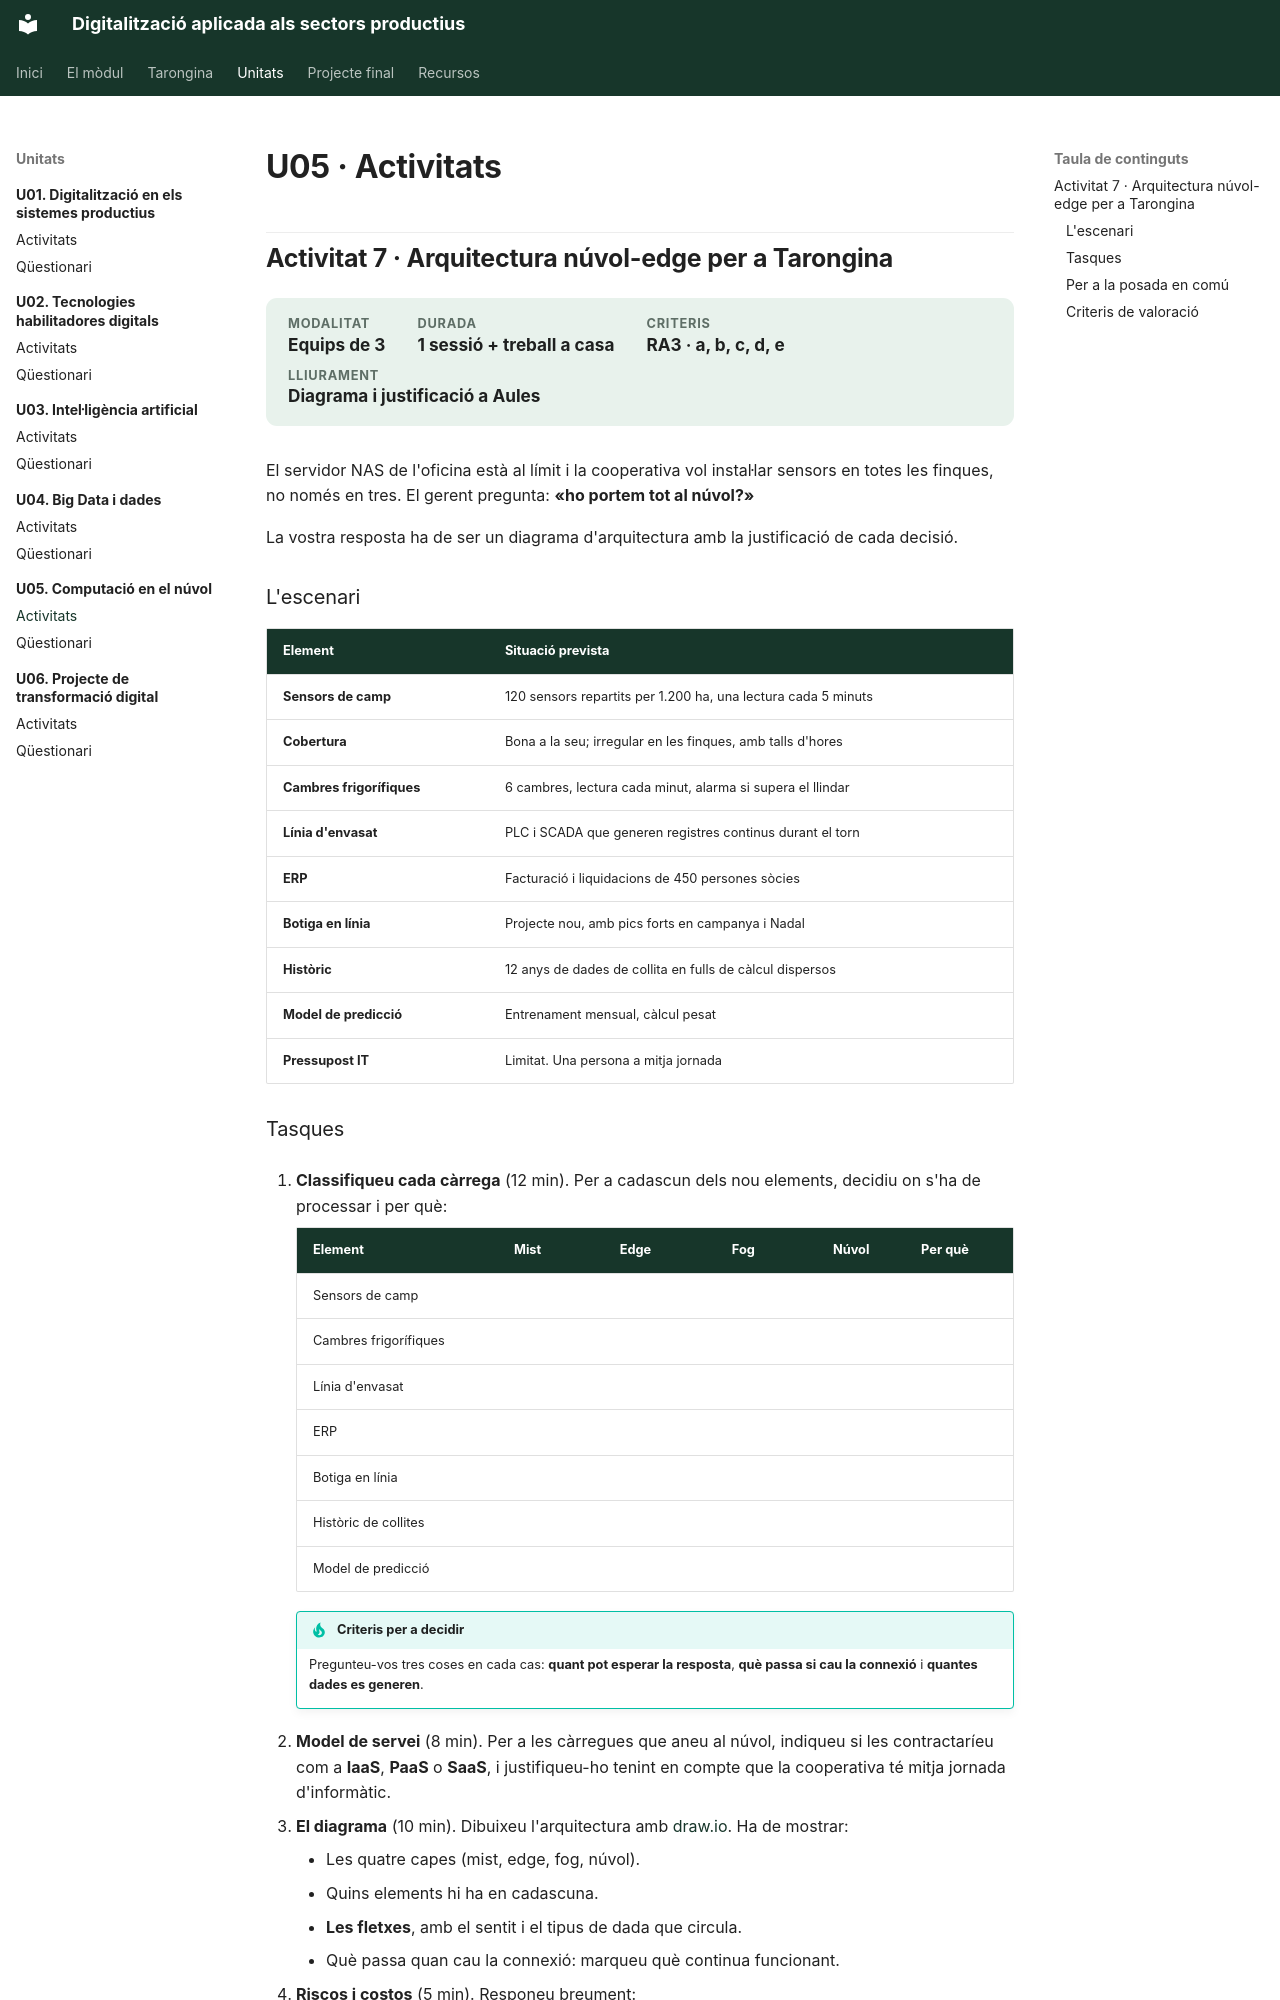

repository: samuelviel/digitalitzacio · page: u05/activitats/index.html · generator: mkdocs

# U05 · Activitats

## Activitat 7 · Arquitectura núvol-edge per a Tarongina

<div class="meta-unitat" markdown>
<div><span>Modalitat</span><strong>Equips de 3</strong></div>
<div><span>Durada</span><strong>1 sessió + treball a casa</strong></div>
<div><span>Criteris</span><strong>RA3 · a, b, c, d, e</strong></div>
<div><span>Lliurament</span><strong>Diagrama i justificació a Aules</strong></div>
</div>

El servidor NAS de l'oficina està al límit i la cooperativa vol instal·lar sensors en
totes les finques, no només en tres. El gerent pregunta: **«ho portem tot al núvol?»**

La vostra resposta ha de ser un diagrama d'arquitectura amb la justificació de cada
decisió.

### L'escenari

| Element | Situació prevista |
| --- | --- |
| **Sensors de camp** | 120 sensors repartits per 1.200 ha, una lectura cada 5 minuts |
| **Cobertura** | Bona a la seu; irregular en les finques, amb talls d'hores |
| **Cambres frigorífiques** | 6 cambres, lectura cada minut, alarma si supera el llindar |
| **Línia d'envasat** | PLC i SCADA que generen registres continus durant el torn |
| **ERP** | Facturació i liquidacions de 450 persones sòcies |
| **Botiga en línia** | Projecte nou, amb pics forts en campanya i Nadal |
| **Històric** | 12 anys de dades de collita en fulls de càlcul dispersos |
| **Model de predicció** | Entrenament mensual, càlcul pesat |
| **Pressupost IT** | Limitat. Una persona a mitja jornada |
